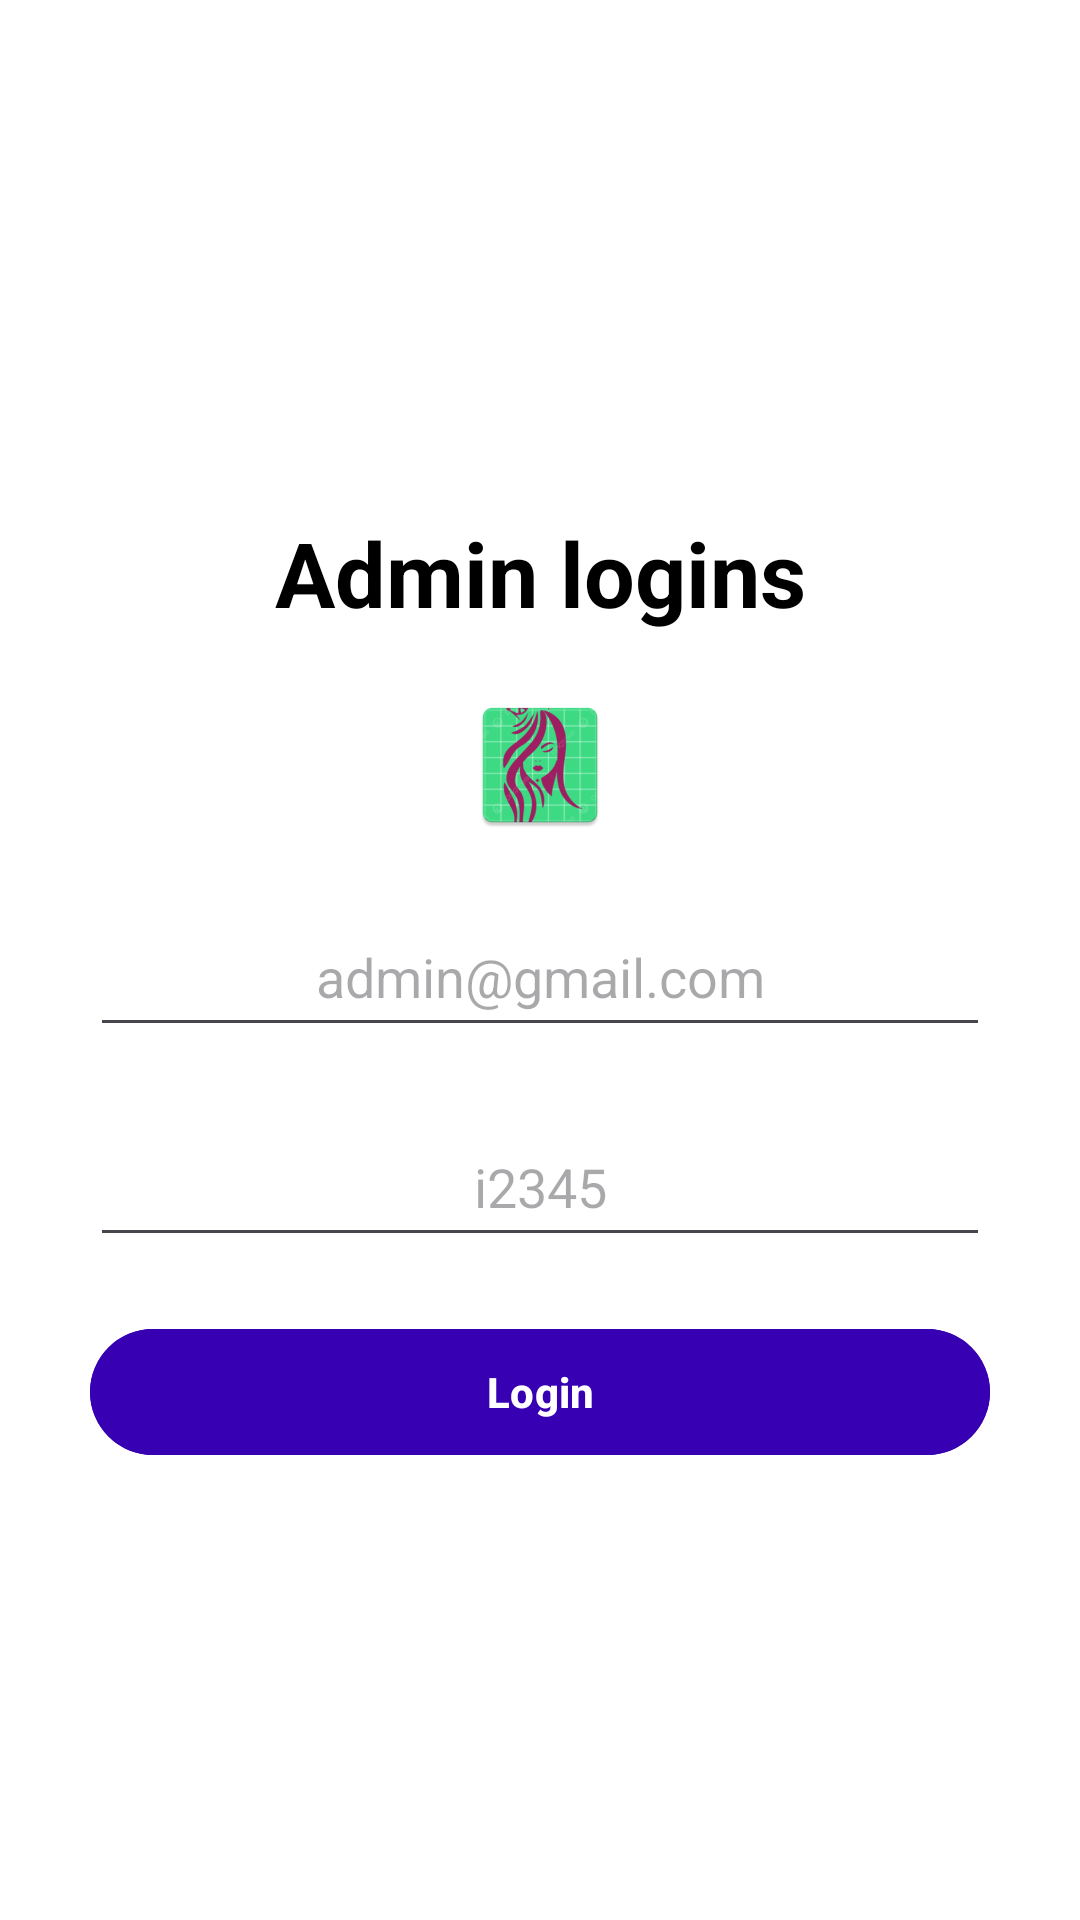

Android layout source for this screen:
<!-- AndroidManifest.xml: application theme Theme.WitxSalon -->
<!-- res/layout/fragment_sell.xml -->
<?xml version="1.0" encoding="utf-8"?>
<FrameLayout xmlns:android="http://schemas.android.com/apk/res/android"
    xmlns:tools="http://schemas.android.com/tools"
    android:layout_width="match_parent"
    android:layout_height="match_parent"
    tools:context=".ui.sell.SellFragment">

    <RelativeLayout
        android:id="@+id/RLadminlogins"
        android:layout_width="match_parent"
        android:layout_height="match_parent"
        android:background="@color/white"
        android:gravity="center"

        >
        <LinearLayout
            android:id="@+id/LLadminlogins"
            android:layout_width="300dp"
            android:layout_height="wrap_content"
            android:orientation="vertical"
            android:gravity="center"
            >
            <TextView
                android:layout_width="match_parent"
                android:layout_height="wrap_content"
                android:text="Admin logins"
                android:textColor="@color/black"
                android:layout_margin="20dp"
                android:textSize="30dp"
                android:textStyle="bold"
                android:textAlignment="center"
                />
            <ImageView
                android:layout_width="wrap_content"
                android:layout_height="wrap_content"
                android:src="@mipmap/logo"

                />

            <EditText
                android:id="@+id/email"
                android:layout_width="match_parent"
                android:layout_height="50sp"
                android:layout_marginTop="20sp"
                android:hint="admin@gmail.com"
                android:textAlignment="center"
                android:drawableStart="@drawable/signup_email_24"
                />
            <EditText
                android:id="@+id/password"
                android:layout_width="match_parent"
                android:layout_height="50sp"
                android:layout_marginTop="20sp"
                android:inputType="textWebPassword"
                android:hint="i2345"
                android:textAlignment="center"
                android:drawableStart="@drawable/signup_password_24"
                />

            <LinearLayout
                android:layout_width="match_parent"
                android:layout_height="wrap_content"
                android:layout_marginTop="20dp"
                android:orientation="horizontal"
                >

                <Button
                    android:id="@+id/btn_login"
                    android:layout_width="fill_parent"
                    android:layout_height="50dp"
                    android:backgroundTint="@color/purple_700"
                    android:text="Login"
                    android:textStyle="bold"
                    android:textColor="@color/white"
                    />
            </LinearLayout>
        </LinearLayout>

    </RelativeLayout>


</FrameLayout>
<!-- resources referenced by this layout -->
<resources>
  <color name="black">#FF000000</color>
  <color name="purple_700">#FF3700B3</color>
  <color name="white">#FFFFFFFF</color>
  <!-- mipmap logo: png bitmap (mipmap-hdpi, 5751 bytes) -->
  <style name="Theme.WitxSalon" parent="Theme.MaterialComponents.DayNight.DarkActionBar">
          
          <item name="colorPrimary">@color/purple_500</item>
          <item name="colorPrimaryVariant">@color/purple_700</item>
          <item name="colorOnPrimary">@color/white</item>
          
          <item name="colorSecondary">@color/teal_200</item>
          <item name="colorSecondaryVariant">@color/teal_700</item>
          <item name="colorOnSecondary">@color/black</item>
          
          <item name="android:statusBarColor">?attr/colorPrimaryVariant</item>
          
      </style>
  <color name="purple_500">#FF6200EE</color>
  <color name="teal_200">#FF03DAC5</color>
  <color name="teal_700">#FF018786</color>
</resources>
